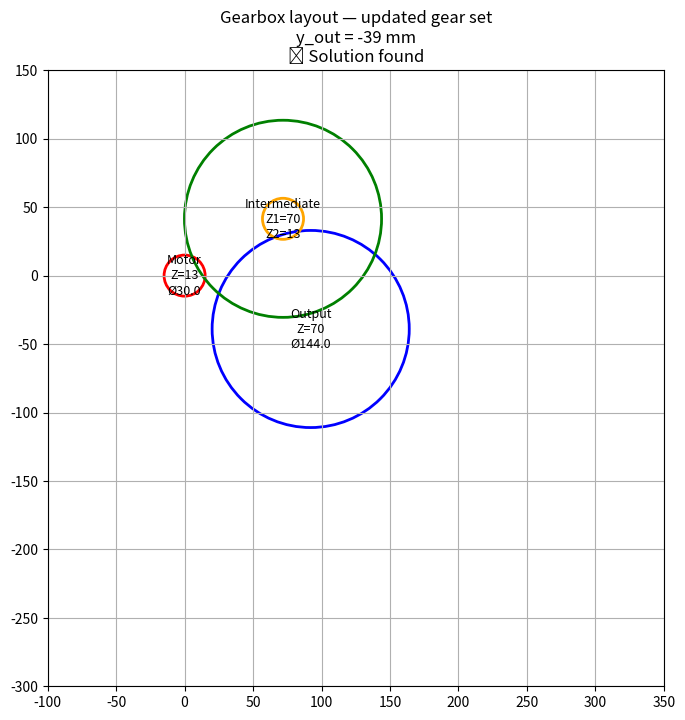

The script that saved this image:
#!/usr/bin/env python3

import matplotlib.pyplot as plt
import math
from scipy.optimize import fsolve
import pandas as pd

# Updated gear parameters
m = 2  # module

# New tooth counts
z_motor = 13
z_stage1 = 70
z_stage2 = 13
z_out = 70

# Geometry calculation function
def gear_dims(z, m):
    d = m * z
    da = d + 2 * m
    df = d - 2.5 * m
    return round(d, 2), round(da, 2), round(df, 2)

# Recalculate dimensions
motor_d, motor_da, motor_df = gear_dims(z_motor, m)
stage1_d, stage1_da, stage1_df = gear_dims(z_stage1, m)
stage2_d, stage2_da, stage2_df = gear_dims(z_stage2, m)
out_d, out_da, out_df = gear_dims(z_out, m)

# Recalculate center distances
a_motor_stage1 = (motor_d + stage1_d) / 2
a_stage1_out = (stage2_d + out_d) / 2

R1 = a_motor_stage1
R2 = a_stage1_out

# Solve planimetry
def solve_planimetry(y_out_input):
    def equations(vars):
        x_out, x_i, y_i = vars
        eq1 = (x_i - 0)**2 + (y_i - 0)**2 - R1**2
        eq2 = (x_i - x_out)**2 + (y_i - y_out_input)**2 - R2**2
        eq3 = 0  # no constraint
        return [eq1, eq2, eq3]

    initial_guess = [150, R1 / 2, R1 / 2]
    solution = fsolve(equations, initial_guess)
    x_out_sol, x_i_sol, y_i_sol = solution

    res = equations(solution)
    if max(abs(r) for r in res[:2]) > 1e-3:
        return None, "⚠️ No accurate solution"

    coords = {
        'Motor': (0.0, 0.0),
        'Intermediate': (round(x_i_sol, 2), round(y_i_sol, 2)),
        'Output': (round(x_out_sol, 2), round(y_out_input, 2))
    }
    return coords, "✅ Solution found"

# Function to draw layout and print table
def solve_and_draw(y_out_input):
    coords_planimetry, result_text = solve_planimetry(y_out_input)

    fig, ax = plt.subplots(figsize=(10, 8))

    motor_circle = plt.Circle((0, 0), motor_da / 2, color='red', fill=False, linewidth=2)
    ax.add_artist(motor_circle)
    ax.text(0, 0, f"Motor\nZ={z_motor}\nØ{motor_da:.1f}", ha='center', va='center', fontsize=9)

    if coords_planimetry:
        x_out_sol = coords_planimetry['Output'][0]
        out_circle = plt.Circle((x_out_sol, y_out_input), out_da / 2, color='blue', fill=False, linewidth=2)
        ax.add_artist(out_circle)
        ax.text(x_out_sol, y_out_input, f"Output\nZ={z_out}\nØ{out_da:.1f}", ha='center', va='center', fontsize=9)

        xi, yi = coords_planimetry['Intermediate']
        inter_circle_stage1 = plt.Circle((xi, yi), stage1_da / 2, color='green', fill=False, linewidth=2)
        inter_circle_stage2 = plt.Circle((xi, yi), stage2_da / 2, color='orange', fill=False, linewidth=2)
        ax.add_artist(inter_circle_stage1)
        ax.add_artist(inter_circle_stage2)
        ax.text(xi, yi, f"Intermediate\nZ1={z_stage1}\nZ2={z_stage2}", ha='center', va='center', fontsize=9)

    ax.set_aspect('equal')
    ax.set_xlim(-100, 350)
    ax.set_ylim(-300, 150)
    plt.grid(True)
    plt.title(f"Gearbox layout — updated gear set\ny_out = {y_out_input} mm\n{result_text}")

    plt.show()

    # Gear spec + coordinates
    if coords_planimetry:
        df_dims = pd.DataFrame([
            ['Motor', z_motor, motor_d, motor_da, motor_df, coords_planimetry['Motor'][0], coords_planimetry['Motor'][1]],
            ['Intermediate (stage1)', z_stage1, stage1_d, stage1_da, stage1_df, coords_planimetry['Intermediate'][0], coords_planimetry['Intermediate'][1]],
            ['Intermediate (stage2)', z_stage2, stage2_d, stage2_da, stage2_df, coords_planimetry['Intermediate'][0], coords_planimetry['Intermediate'][1]],
            ['Output', z_out, out_d, out_da, out_df, coords_planimetry['Output'][0], coords_planimetry['Output'][1]]
        ], columns=['Gear', 'Z (teeth)', 'Pitch diameter d (mm)', 'Outer diameter da (mm)', 'Root diameter df (mm)', 'Center X (mm)', 'Center Y (mm)'])

        print(df_dims)

# Example call
if __name__ == "__main__":
    solve_and_draw(-39)